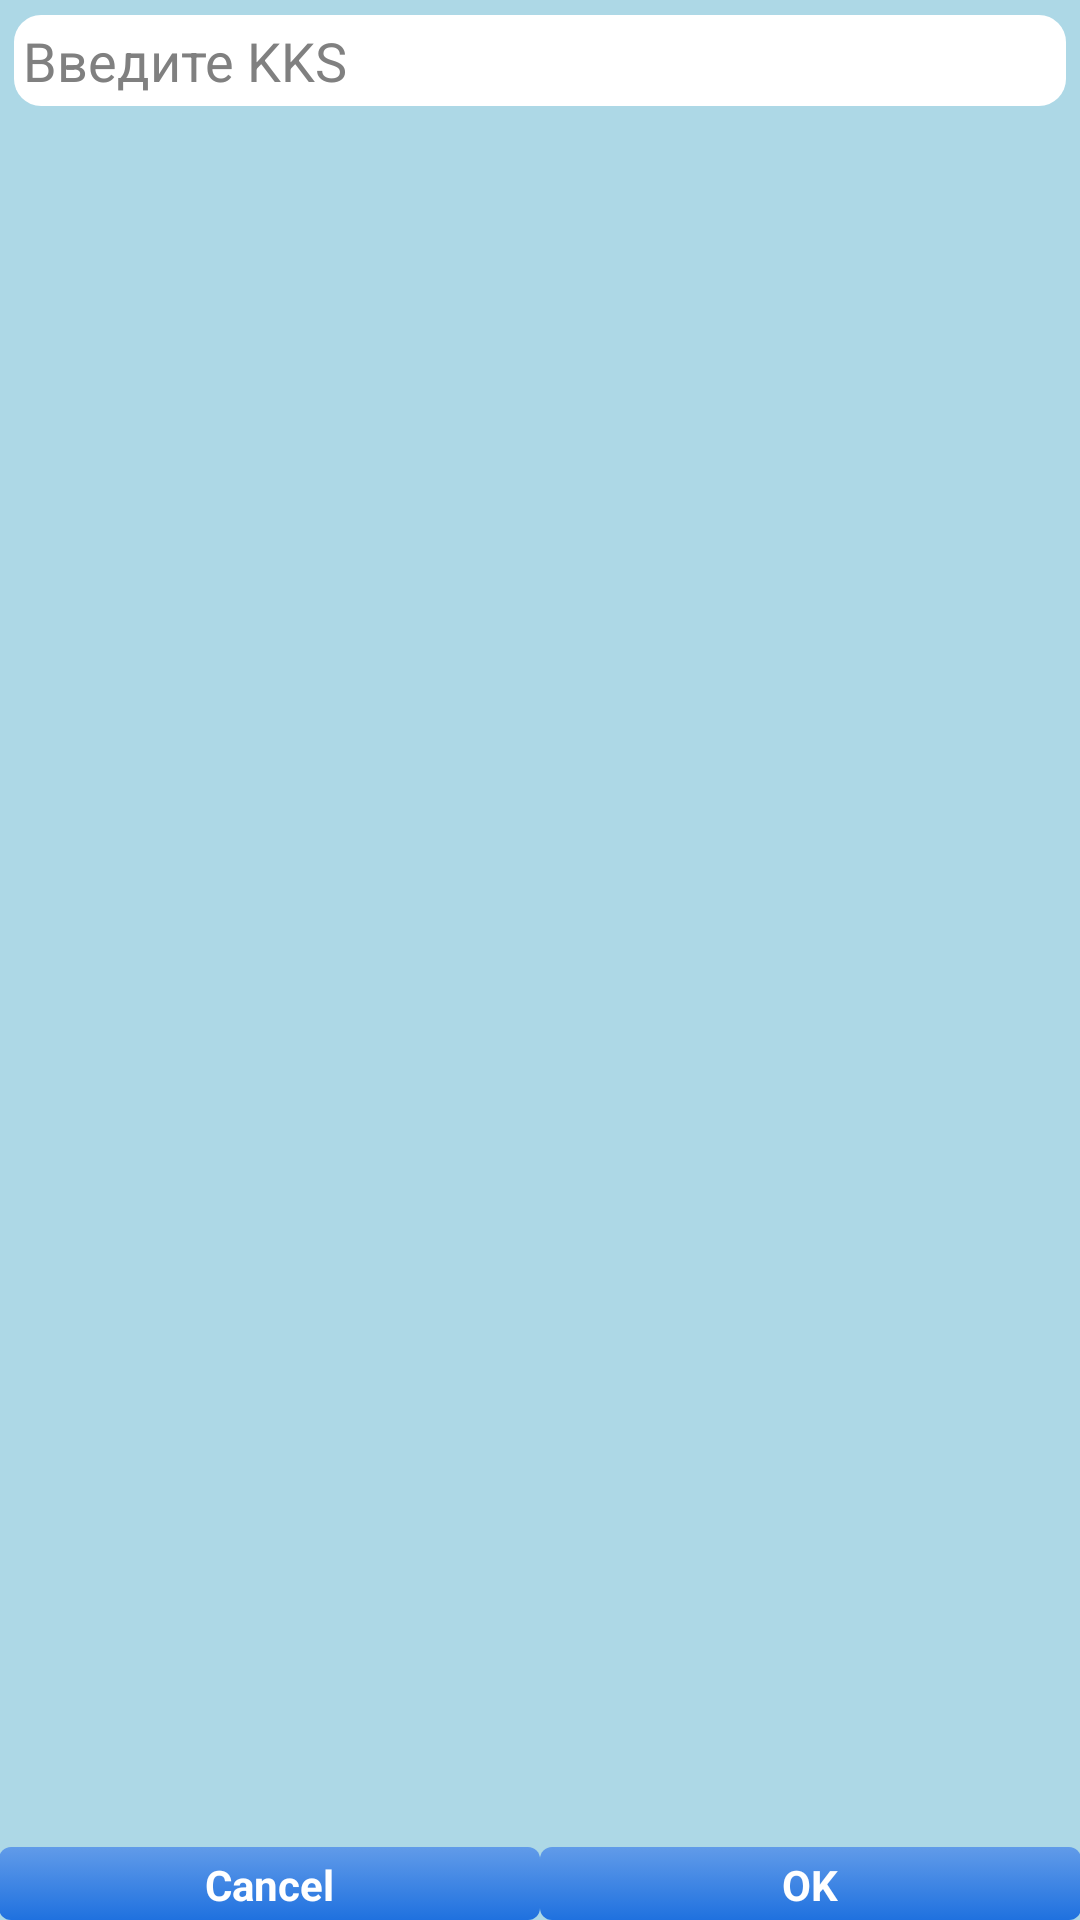

Produce the Android XML layout that renders to this screen, including the resource entries it uses.
<!-- AndroidManifest.xml: application theme AppTheme -->
<!-- res/layout/view1.xml -->
<LinearLayout 
    xmlns:android="http://schemas.android.com/apk/res/android"
    xmlns:tools="http://schemas.android.com/tools"
    android:layout_width="match_parent"
    android:layout_height="match_parent"
    android:paddingBottom="@dimen/activity_vertical_margin"
    android:paddingLeft="@dimen/activity_horizontal_margin"
    android:paddingRight="@dimen/activity_horizontal_margin"
    android:paddingTop="@dimen/activity_vertical_margin"
    android:orientation="vertical"
    android:background="@color/all_lightblue"
    tools:context=".TwoScreen" >
    
 	<EditText
 	    android:id="@+id/searchbox"
 	    android:layout_width="match_parent"
 	    android:layout_height="wrap_content"
 	    android:layout_margin="5dp"
 	    android:background="@drawable/rounded_edittext"
 	    android:hint="@string/Vvedite"
 	    android:padding="3dp" />

	  
	<ListView
	    android:id="@id/android:list"
	    android:layout_width="match_parent"
	    android:layout_height="fill_parent"
	    android:layout_weight="100"
	    android:choiceMode="multipleChoice"
	    android:filterTouchesWhenObscured="false"
	    android:textFilterEnabled="true" >
  	    
	</ListView> 

    

	<LinearLayout 
	    android:layout_width="match_parent"
	    android:layout_height="wrap_content"
	    android:layout_weight="1"
	    android:orientation="horizontal">

	<Button
	    android:id="@+id/b_cancel"
	    android:layout_width="0dp"
	    android:layout_height="wrap_content"
	    android:layout_weight="1"
	    android:text="@android:string/cancel" />

	<Button
	    android:id="@+id/b_save"
	    android:layout_width="0dp"
	    android:layout_height="wrap_content"
	    android:layout_weight="1"
	    android:onClick="Save_KKS"
	    android:text="@android:string/ok" />
	    	    
	</LinearLayout>

</LinearLayout>
<!-- resources referenced by this layout -->
<resources>
  <color name="all_lightblue">#ADD8E6</color>
  <!-- drawable rounded_edittext (drawable) -->
  <?xml version="1.0" encoding="utf-8"?>
  
  <shape xmlns:android="http://schemas.android.com/apk/res/android" 
      android:shape="rectangle"  android:padding="10dp">
       <solid android:color="#FFFFFF"/>
      <corners
       android:bottomRightRadius="9dp"
       android:bottomLeftRadius="9dp"
    android:topLeftRadius="9dp"
    android:topRightRadius="9dp"/>
  </shape>
  <string name="Vvedite">Введите KKS</string>
  <style name="AppTheme" parent="AppBaseTheme"> 
          
      </style>
  <style name="AppBaseTheme" parent="android:Theme.Light">  
          
        </style>
</resources>
